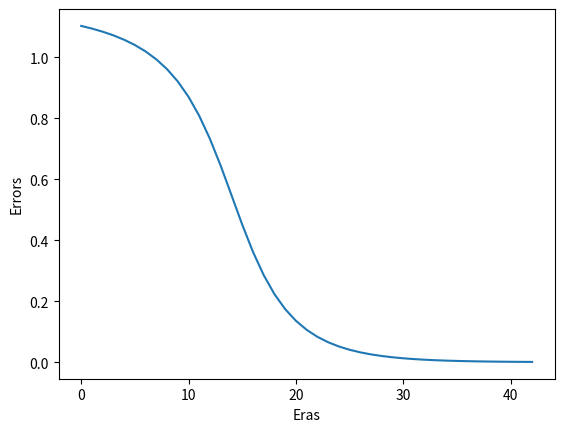

Source code (Python):
import numpy as np
import os
import matplotlib.pyplot as plt 

Function = lambda net: (1-np.exp(-net))/(1+np.exp(-net))

Deriv_func = lambda net: (1 - Function(net)**2)/2


class Neuron:
    def __init__(self, number_w, nu, hide):
        self.w = np.ones(number_w) #if hide==True else np.zeros(number_w)
        self.nu = nu
        self.net = 0
        self.sigma = 0

    def Get_out(self, x):
        self.net = np.dot(self.w, x)
        return Function(self.net)

    def Get_mistake(self, sigma):
        self.sigma = Deriv_func(self.net)*sigma
        return [self.sigma*wi for wi in self.w[1:]]

    def Correct_w(self, x):
        self.w+= [self.nu*self.sigma*xi for xi in x]
        self.net, self.sigma = 0, 0

class Neuron_Net:
    def __init__(self, x, J, t, nu, eps):
        self.era = -1
        self.x = x
        self.t = t
        self.J = J
        self.eps = eps
        self.hide_level = [Neuron(len(x), nu, True) for _ in range(J)]
        self.output_level = [Neuron(J+1, nu, False) for _ in range(len(t))]
        self.mistakes =[]

    def Era(self):
        self.era+=1
        hide_out = [1] + [hide_neuron.Get_out(self.x)
                        for hide_neuron
                        in self.hide_level]
        output_out = [output_neuron.Get_out(hide_out)
                        for output_neuron
                        in self.output_level]
        primary_sigma = [self.t[i] - output_out[i]
                        for i in range(len(self.t))]
        squared_mistake = sum(i**2 for i in primary_sigma)**0.5
        self.mistakes.append(squared_mistake)
        print(f"Era: {self.era}   y: {', '.join(str(np.around(i, 3)) for i in output_out)}    Mistake: {np.around(squared_mistake, 4)}", end = ' ')
        print("Hide", end = ' ')
        for i, neuron in enumerate(self.hide_level):
            print(f"{i+1}. {np.around(neuron.w, 3)}", end = ' ')
        print("Output", end = ' ')
        for i, neuron in enumerate(self.output_level):
            print(f"{i+1}. {np.around(neuron.w, 3)}", end = ' ')
            print('\n')
        output_mistake = [output_neuron.Get_mistake(primary_sigma[i])
                        for i, output_neuron
                        in enumerate(self.output_level)]
        output_mistake = [sum(line[i] for line in output_mistake) for i in range(self.J)]

        _ = [hide_neuron.Get_mistake(output_mistake[i])
                        for i, hide_neuron
                        in enumerate(self.hide_level)]
        _ = [hide_neuron.Correct_w(self.x)
                        for hide_neuron
                        in self.hide_level]
        _ = [output_neuron.Correct_w(hide_out)
                        for output_neuron
                        in self.output_level]
        return squared_mistake

    def graf(self):
        x = range(self.era+1)
        plt.plot(x, self.mistakes)
        plt.xlabel('Eras')
        plt.ylabel('Errors')
        plt.show()

    def Work(self):
        while self.Era() > self.eps:
            pass
        self.graf()


if __name__ == "__main__":
    Nn = Neuron_Net([1, 4], 2, [-0.2], 0.3, 0.001)
    Nn.Work()
    os.system("pause")

